Photos from the image-classification dataset "Images" in the GitHub repository lorenzozaccomer/3d-printing-defects-classification. Its 2 classes are: no defects, yes defects.

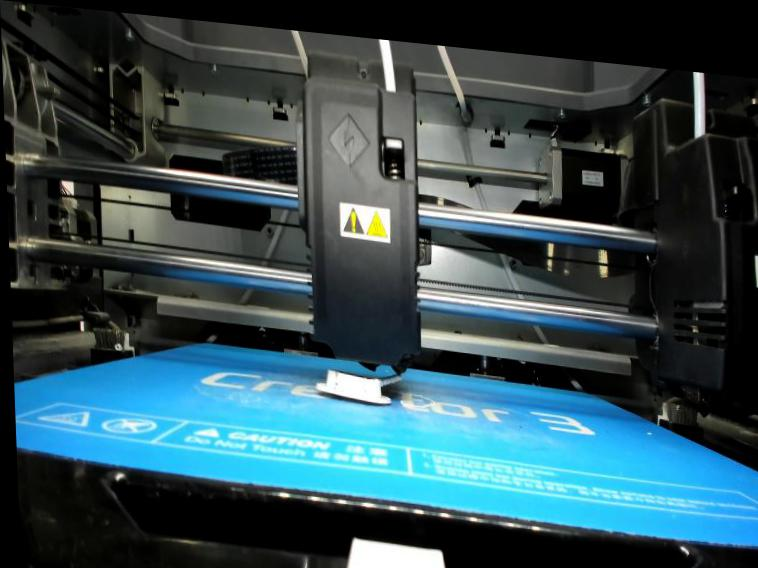
Label: yes defects

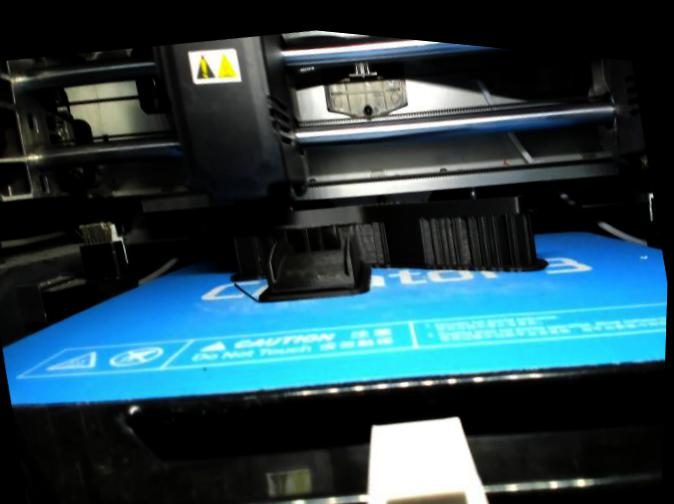
Label: no defects

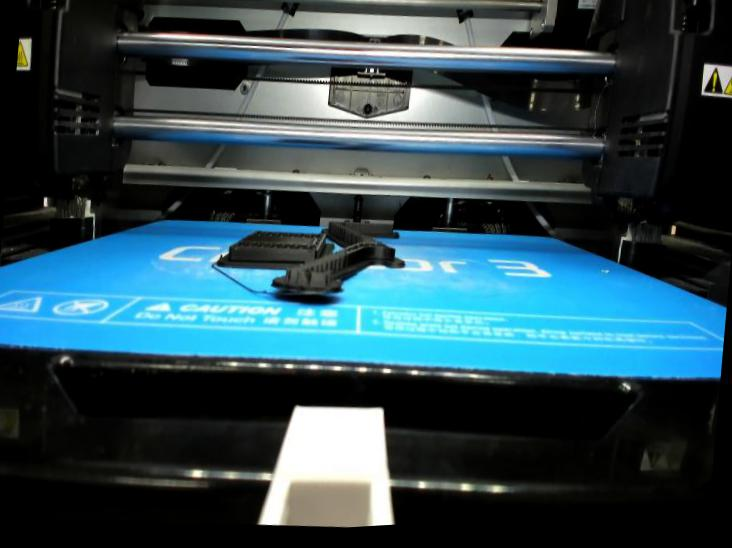
Label: yes defects

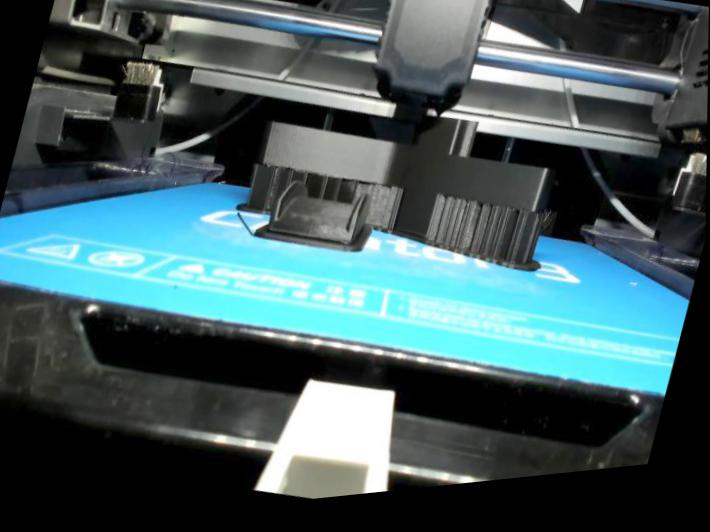
Label: no defects

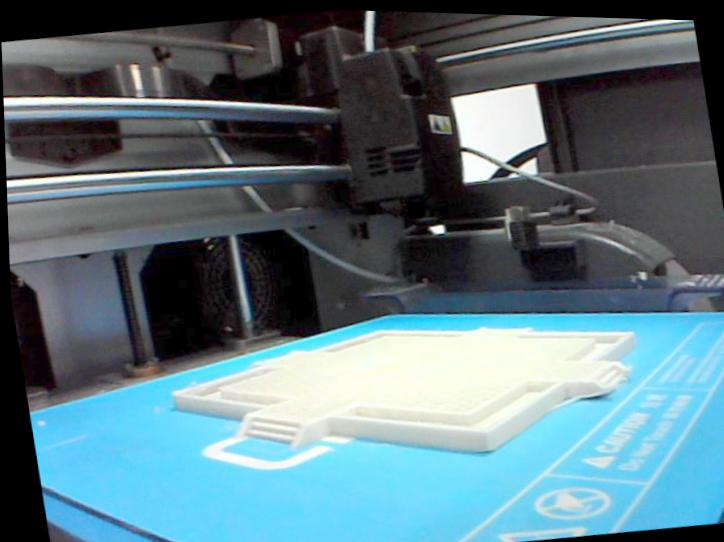
Label: yes defects

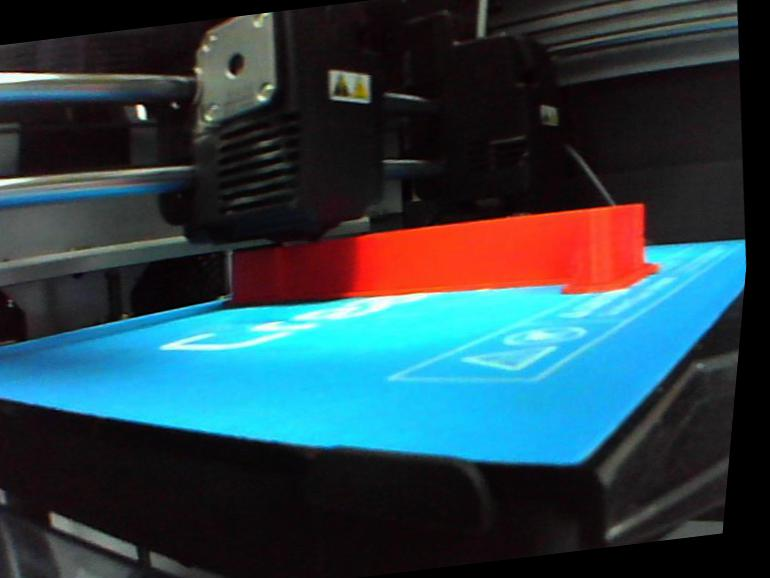
Label: no defects
